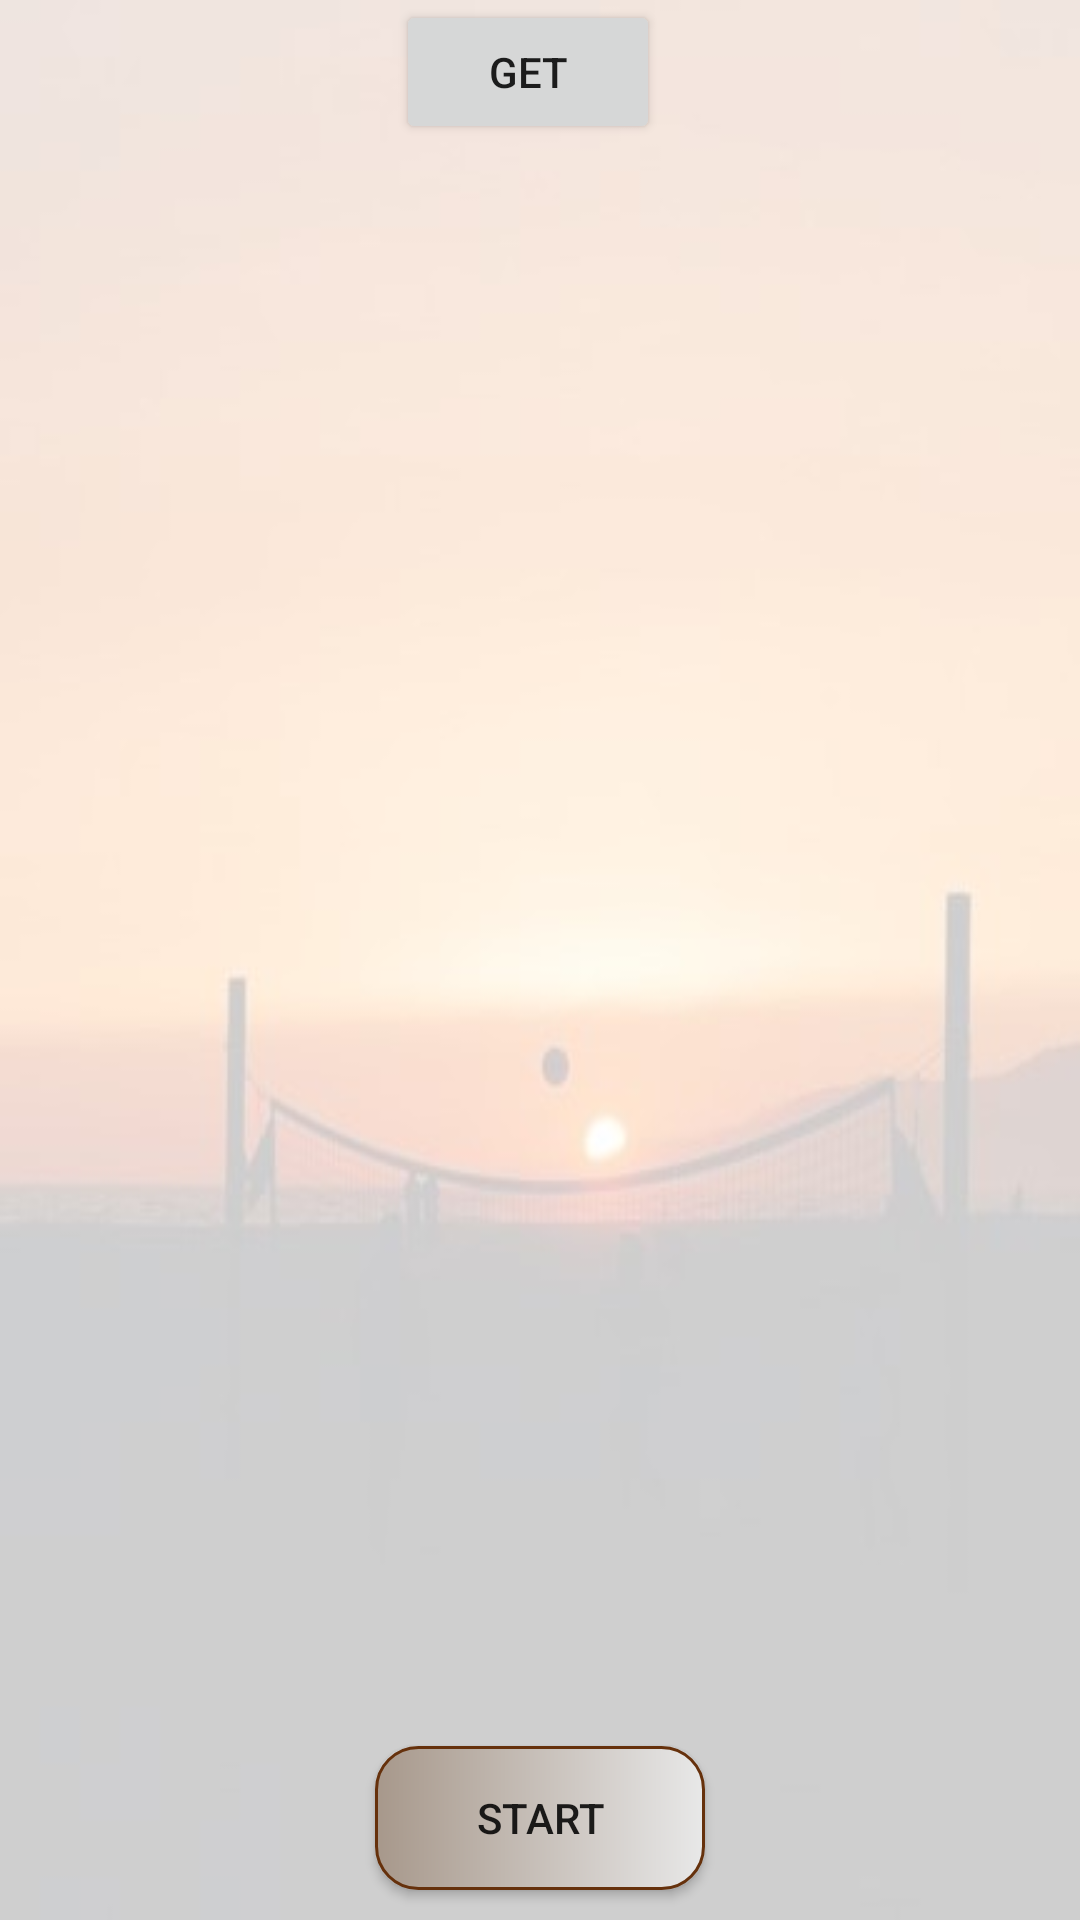

The Android layout XML behind this screen, and the referenced resources:
<!-- AndroidManifest.xml: application theme AppTheme -->
<!-- res/layout/activity_get_data_from_beach_pzps.xml -->
<?xml version="1.0" encoding="utf-8"?>
<RelativeLayout xmlns:android="http://schemas.android.com/apk/res/android"
    xmlns:tools="http://schemas.android.com/tools"
    android:layout_width="match_parent"
    android:layout_height="match_parent"
    android:background="@drawable/brazwybor2"
    tools:context=".offical.GetDataFromBeachPzps">

    <Button
        android:id="@+id/getDataBtn"
        android:layout_width="wrap_content"
        android:layout_height="wrap_content"
        android:layout_alignParentStart="true"
        android:layout_alignParentTop="true"
        android:layout_marginStart="132dp"
        android:text="Get" />
    <ListView
        android:id="@+id/getDataListView"
        android:layout_width="match_parent"
        android:layout_height="match_parent"
        android:dividerHeight="0dp"
        android:divider="@null"
        android:layout_alignParentStart="true"
        android:layout_below="@+id/getDataBtn"
        android:descendantFocusability="afterDescendants"
        android:layout_above="@+id/getDataStart"/>
    <Button
        android:id="@+id/getDataStart"
        android:layout_width="wrap_content"
        android:layout_height="wrap_content"
        android:text="START"
        android:layout_alignParentBottom="true"
        android:layout_centerHorizontal="true"
        android:background="@drawable/button_shape"
        android:layout_marginBottom="10dp"/>

</RelativeLayout>
<!-- resources referenced by this layout -->
<resources>
  <!-- drawable brazwybor2: jpg bitmap (drawable, 8350 bytes) -->
  <!-- drawable button_shape (drawable) -->
  <?xml version="1.0" encoding="utf-8"?>
  <shape xmlns:android="http://schemas.android.com/apk/res/android" android:shape="rectangle" >
      <corners
          android:radius="14dp"
          />
      <gradient
          android:centerX="0%"
          android:centerColor="#a7988b"
          android:startColor="#E8E8E8"
          android:endColor="#E8E8E8"
          android:type="linear"
          />
      <padding
          android:left="0dp"
          android:top="0dp"
          android:right="0dp"
          android:bottom="0dp"
          />
      <size
          android:width="110dp"
          android:height="45dp"
          />
      <stroke
          android:width="1dp"
          android:color="#66310c"
          />
  </shape>
  <style name="AppTheme" parent="Theme.AppCompat.Light.DarkActionBar">
          
          <item name="colorPrimary">@color/colorPrimary</item>
          <item name="colorPrimaryDark">@color/colorPrimaryDark</item>
          <item name="colorAccent">@color/colorAccent</item>
      </style>
  <color name="colorPrimary">#272729</color>
  <color name="colorPrimaryDark">#000000</color>
  <color name="colorAccent">#000000</color>
</resources>
